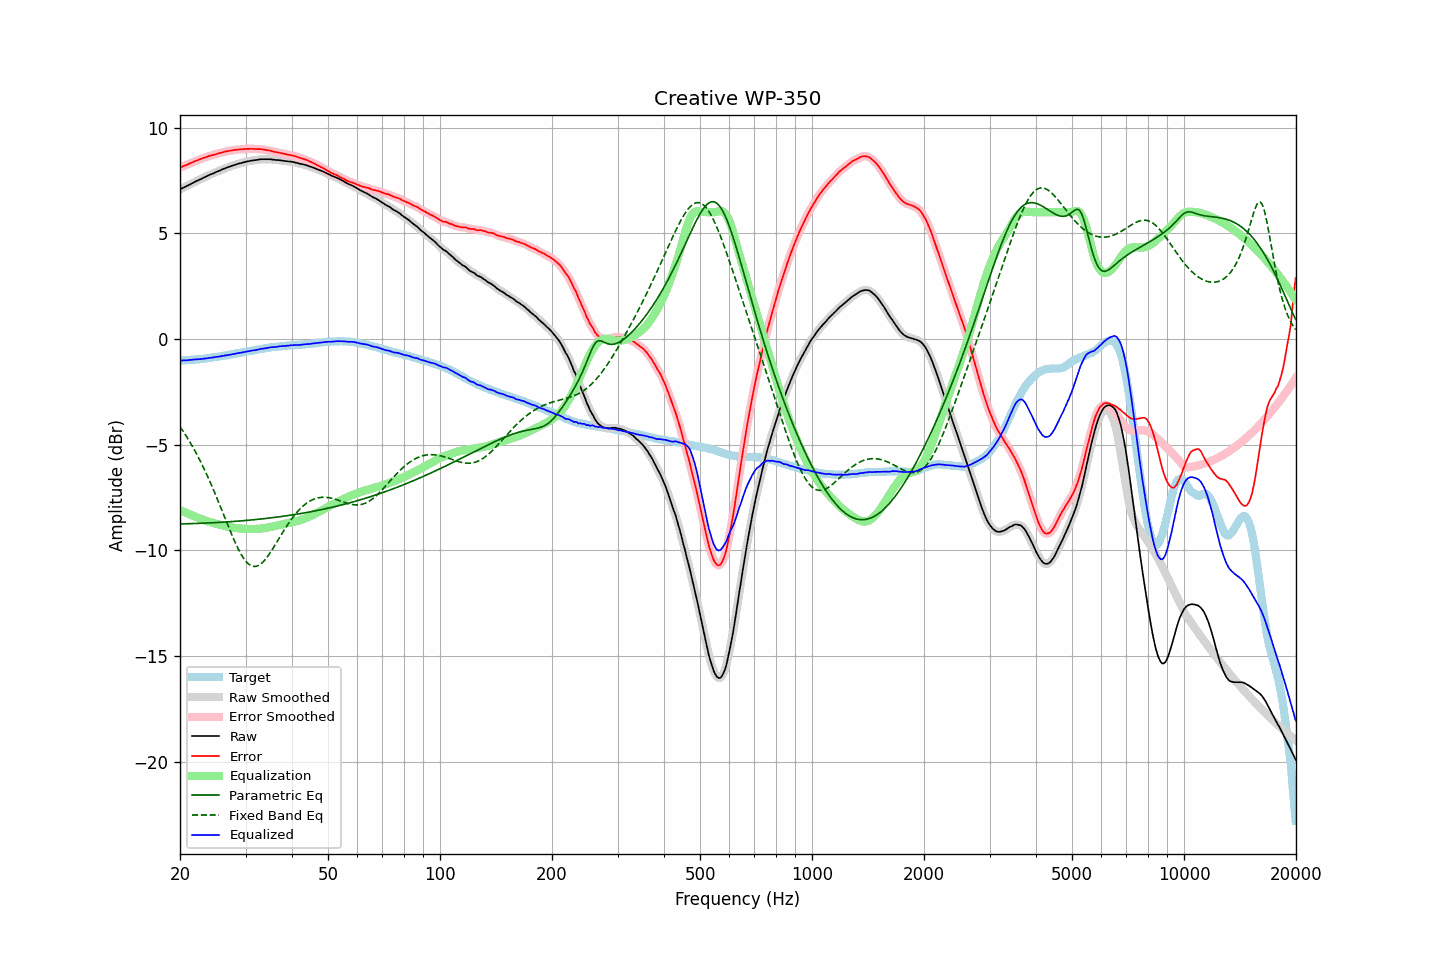

Data behind this chart, as committed beside it:
frequency, raw, error, smoothed, error_smoothed, equalization, parametric_eq, fixed_band_eq, equalized_raw, equalized_smoothed, target
20.00, 7.07, 8.10, 7.07, 8.11, -8.10, -8.76, -4.15, -1.03, -1.03, -1.03
20.20, 7.11, 8.14, 7.11, 8.14, -8.14, -8.75, -4.26, -1.02, -1.02, -1.03
20.40, 7.15, 8.17, 7.15, 8.17, -8.17, -8.75, -4.38, -1.02, -1.02, -1.02
20.61, 7.19, 8.20, 7.19, 8.20, -8.20, -8.75, -4.49, -1.01, -1.01, -1.01
20.81, 7.22, 8.23, 7.23, 8.23, -8.24, -8.75, -4.61, -1.01, -1.01, -1.01
21.02, 7.26, 8.26, 7.26, 8.27, -8.27, -8.75, -4.73, -1.01, -1.01, -1.00
21.23, 7.30, 8.30, 7.30, 8.30, -8.30, -8.74, -4.86, -1.00, -1.00, -1.00
21.44, 7.34, 8.33, 7.34, 8.33, -8.33, -8.74, -4.99, -0.99, -0.99, -0.99
21.66, 7.38, 8.36, 7.38, 8.37, -8.37, -8.74, -5.12, -0.98, -0.98, -0.98
21.87, 7.42, 8.40, 7.42, 8.40, -8.40, -8.74, -5.26, -0.97, -0.98, -0.98
22.09, 7.46, 8.43, 7.46, 8.43, -8.43, -8.73, -5.40, -0.97, -0.97, -0.97
22.31, 7.49, 8.45, 7.50, 8.46, -8.46, -8.73, -5.54, -0.97, -0.96, -0.96
22.54, 7.53, 8.49, 7.53, 8.49, -8.49, -8.73, -5.69, -0.96, -0.96, -0.96
22.76, 7.56, 8.52, 7.57, 8.52, -8.52, -8.73, -5.84, -0.96, -0.95, -0.95
22.99, 7.60, 8.55, 7.60, 8.55, -8.55, -8.72, -5.99, -0.94, -0.94, -0.94
23.22, 7.64, 8.58, 7.64, 8.57, -8.57, -8.72, -6.15, -0.93, -0.94, -0.93
23.45, 7.67, 8.60, 7.68, 8.60, -8.60, -8.72, -6.31, -0.93, -0.92, -0.92
23.69, 7.71, 8.63, 7.71, 8.63, -8.63, -8.71, -6.48, -0.91, -0.91, -0.91
23.92, 7.75, 8.66, 7.75, 8.65, -8.65, -8.71, -6.65, -0.90, -0.90, -0.90
24.16, 7.78, 8.68, 7.78, 8.68, -8.67, -8.71, -6.82, -0.89, -0.89, -0.89
24.40, 7.81, 8.70, 7.81, 8.70, -8.70, -8.70, -6.99, -0.88, -0.88, -0.88
24.65, 7.84, 8.71, 7.85, 8.71, -8.72, -8.70, -7.17, -0.87, -0.87, -0.87
24.89, 7.88, 8.74, 7.88, 8.74, -8.74, -8.69, -7.35, -0.86, -0.86, -0.86
25.14, 7.91, 8.76, 7.91, 8.76, -8.76, -8.69, -7.54, -0.85, -0.85, -0.85
25.39, 7.94, 8.78, 7.94, 8.78, -8.78, -8.69, -7.72, -0.84, -0.84, -0.84
25.65, 7.97, 8.80, 7.98, 8.80, -8.80, -8.68, -7.91, -0.83, -0.83, -0.83
25.91, 8.01, 8.82, 8.01, 8.82, -8.82, -8.68, -8.10, -0.81, -0.81, -0.81
26.16, 8.04, 8.84, 8.04, 8.84, -8.84, -8.67, -8.29, -0.80, -0.80, -0.80
26.43, 8.07, 8.86, 8.07, 8.86, -8.86, -8.67, -8.48, -0.79, -0.78, -0.79
26.69, 8.10, 8.88, 8.10, 8.88, -8.88, -8.66, -8.67, -0.77, -0.77, -0.78
26.96, 8.13, 8.89, 8.13, 8.89, -8.89, -8.66, -8.86, -0.76, -0.76, -0.76
27.23, 8.15, 8.90, 8.16, 8.91, -8.91, -8.65, -9.04, -0.75, -0.75, -0.75
27.50, 8.18, 8.91, 8.18, 8.92, -8.92, -8.65, -9.23, -0.74, -0.74, -0.73
27.77, 8.21, 8.94, 8.21, 8.93, -8.93, -8.64, -9.40, -0.72, -0.72, -0.72
28.05, 8.23, 8.94, 8.24, 8.94, -8.94, -8.63, -9.58, -0.71, -0.70, -0.70
28.33, 8.26, 8.96, 8.26, 8.95, -8.95, -8.63, -9.74, -0.69, -0.69, -0.69
28.62, 8.28, 8.96, 8.28, 8.96, -8.96, -8.62, -9.90, -0.68, -0.68, -0.67
28.90, 8.30, 8.97, 8.30, 8.97, -8.97, -8.62, -10.05, -0.66, -0.66, -0.67
29.19, 8.32, 8.97, 8.32, 8.97, -8.97, -8.61, -10.19, -0.65, -0.65, -0.65
29.48, 8.34, 8.98, 8.34, 8.98, -8.98, -8.60, -10.31, -0.64, -0.64, -0.64
29.78, 8.36, 8.98, 8.36, 8.98, -8.99, -8.60, -10.42, -0.62, -0.62, -0.62
30.08, 8.38, 8.99, 8.38, 8.99, -8.99, -8.59, -10.52, -0.61, -0.61, -0.61
30.38, 8.40, 8.99, 8.40, 8.99, -8.99, -8.58, -10.60, -0.59, -0.59, -0.59
30.68, 8.41, 8.99, 8.42, 9.00, -8.99, -8.58, -10.67, -0.58, -0.58, -0.58
30.99, 8.43, 9.00, 8.43, 9.00, -8.99, -8.57, -10.72, -0.56, -0.56, -0.56
31.30, 8.44, 9.00, 8.44, 8.99, -8.99, -8.56, -10.75, -0.55, -0.55, -0.55
31.61, 8.45, 8.99, 8.45, 8.99, -8.99, -8.56, -10.77, -0.54, -0.54, -0.54
31.93, 8.46, 8.99, 8.46, 8.99, -8.99, -8.55, -10.76, -0.53, -0.53, -0.53
32.24, 8.47, 8.98, 8.47, 8.98, -8.99, -8.54, -10.75, -0.51, -0.51, -0.51
32.57, 8.48, 8.98, 8.49, 8.98, -8.98, -8.53, -10.71, -0.50, -0.50, -0.50
32.89, 8.50, 8.98, 8.50, 8.98, -8.98, -8.53, -10.66, -0.47, -0.48, -0.48
33.22, 8.50, 8.98, 8.50, 8.97, -8.97, -8.52, -10.60, -0.47, -0.47, -0.47
33.55, 8.50, 8.96, 8.50, 8.96, -8.96, -8.51, -10.53, -0.46, -0.45, -0.45
33.89, 8.50, 8.95, 8.50, 8.95, -8.95, -8.50, -10.44, -0.45, -0.45, -0.45
34.23, 8.50, 8.93, 8.50, 8.93, -8.94, -8.49, -10.34, -0.43, -0.43, -0.43
34.57, 8.50, 8.92, 8.50, 8.92, -8.92, -8.48, -10.24, -0.42, -0.42, -0.42
34.92, 8.50, 8.91, 8.50, 8.91, -8.90, -8.47, -10.13, -0.40, -0.40, -0.41
35.27, 8.49, 8.89, 8.49, 8.89, -8.89, -8.46, -10.01, -0.39, -0.39, -0.39
35.62, 8.48, 8.87, 8.48, 8.87, -8.87, -8.45, -9.89, -0.39, -0.39, -0.38
35.97, 8.47, 8.85, 8.47, 8.85, -8.85, -8.45, -9.77, -0.38, -0.38, -0.38
... 635 more rows
